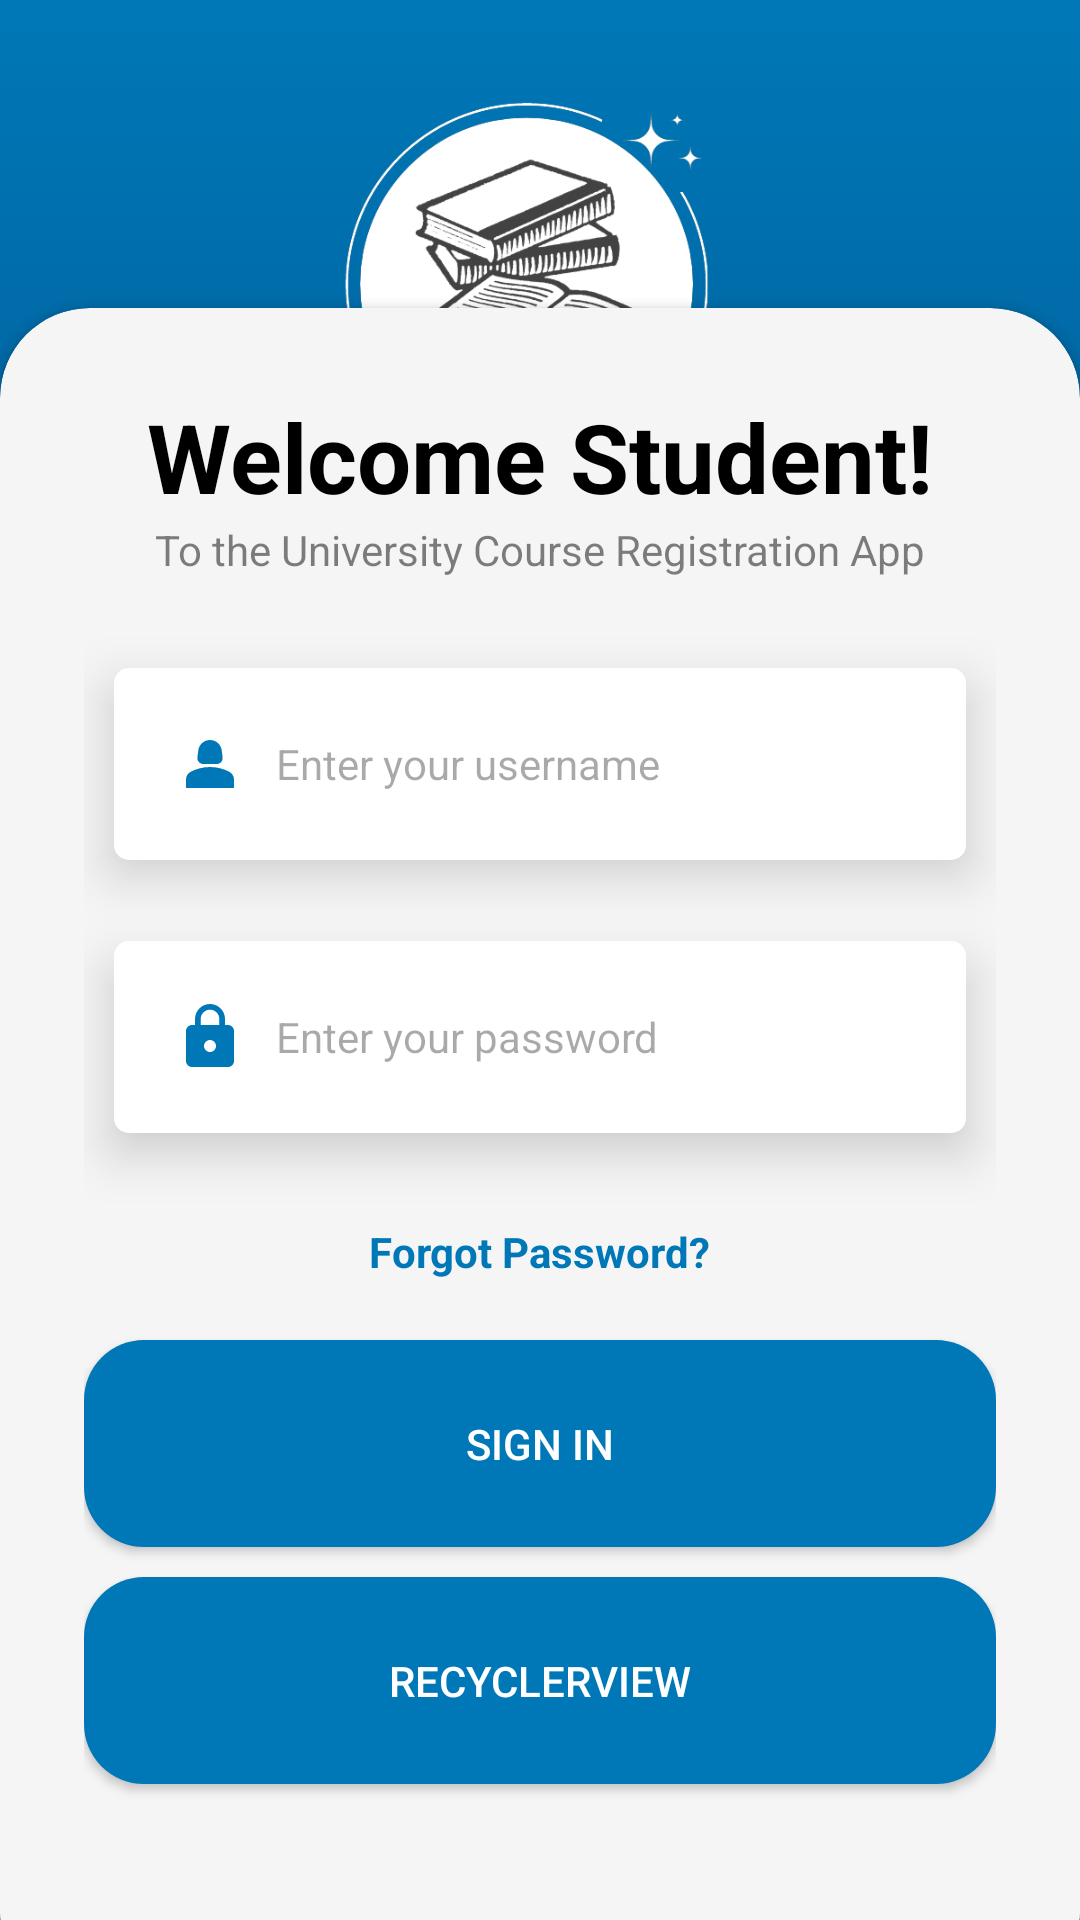

Here is an Android app screen rendered from its layout file. Give the layout XML and the strings, colors and styles it references.
<!-- AndroidManifest.xml: application theme Theme.MobileApps4675880 -->
<!-- res/layout/activity_main.xml -->
<?xml version="1.0" encoding="utf-8"?>
<androidx.constraintlayout.widget.ConstraintLayout xmlns:android="http://schemas.android.com/apk/res/android"
    xmlns:app="http://schemas.android.com/apk/res-auto"
    xmlns:tools="http://schemas.android.com/tools"
    android:layout_width="match_parent"
    android:layout_height="match_parent"
    tools:context=".MainActivity"
    android:background="@drawable/gradient_bg">

    
    <RelativeLayout
        android:layout_width="match_parent"
        android:layout_height="match_parent"
        android:layout_alignParentTop="true"
        app:layout_constraintTop_toTopOf="parent">
        <LinearLayout
            android:layout_width="match_parent"
            android:layout_height="wrap_content"
            android:orientation="vertical"
            android:padding="25dp"
            android:gravity="center">
            <ImageView
                android:layout_width="150dp"
                android:layout_height="150dp"
                android:src="@drawable/logo" />
        </LinearLayout>
    </RelativeLayout>


    
    <androidx.cardview.widget.CardView
        android:layout_width="match_parent"
        android:layout_height="wrap_content"
        android:layout_alignParentBottom="true"
        app:cardCornerRadius="30dp"
        android:layout_marginBottom="-28dp"
        app:layout_constraintBottom_toBottomOf="parent"
        app:layout_constraintStart_toStartOf="parent"
        app:layout_constraintEnd_toEndOf="parent"
        app:cardBackgroundColor="@color/light_grey"
        >

        <LinearLayout
            android:layout_width="match_parent"
            android:layout_height="wrap_content"
            android:orientation="vertical"
            android:padding="28dp"
            android:gravity="center">

            
            <TextView
                android:layout_width="wrap_content"
                android:layout_height="wrap_content"
                android:text="@string/login1"
                android:textSize="32sp"
                android:textColor="@color/black"
                android:textStyle="bold" />

            <TextView
                android:layout_width="wrap_content"
                android:layout_height="wrap_content"
                android:text="@string/login2"
                android:textColor="@color/black"
                android:alpha="0.5" />

            
            <View
                android:layout_width="wrap_content"
                android:layout_height="20dp" />
            
            <EditText
                android:layout_width="match_parent"
                android:layout_height="wrap_content"
                android:background="@drawable/shape_login"
                android:elevation="10dp"
                android:textColor="@color/black"
                android:id="@+id/usernameInput"
                android:textSize="14sp"
                android:hint="@string/enter_user"
                android:drawableStart="@drawable/person"
                android:drawablePadding="10dp"
                android:layout_margin="10dp"
                android:padding="20dp"/>
            <View
                android:layout_width="wrap_content"
                android:layout_height="7dp" />
            
            <EditText
                android:layout_width="match_parent"
                android:layout_height="wrap_content"
                android:background="@drawable/shape_login"
                android:elevation="10dp"
                android:textColor="@color/black"
                android:id="@+id/passwordInput"
                android:textSize="14sp"
                android:hint="@string/enter_pass"
                android:inputType="textPassword"
                android:drawableStart="@drawable/lock"
                android:drawablePadding="10dp"
                android:layout_margin="10dp"
                android:padding="20dp" />

            
            <TextView
                android:id="@+id/saveButton"
                android:layout_width="wrap_content"
                android:layout_height="wrap_content"
                android:text="@string/forgot"
                android:textColor="@color/blue_base"
                android:textStyle="bold"
                android:layout_margin="20dp"/>

            
            <androidx.appcompat.widget.AppCompatButton
                android:layout_width="match_parent"
                android:layout_height="wrap_content"
                android:id="@+id/btnSecondScreen"
                android:text="@string/sign"
                android:background="@drawable/shape_btn_sign"
                android:textColor="@color/white"
                android:padding="25dp">
            </androidx.appcompat.widget.AppCompatButton>

            <View
                android:layout_width="wrap_content"
                android:layout_height="10dp" />

            
            <androidx.appcompat.widget.AppCompatButton
                android:layout_width="match_parent"
                android:layout_height="wrap_content"
                android:id="@+id/btnCourseActivity"
                android:text="@string/recycle"
                android:background="@drawable/shape_btn_sign"
                android:textColor="@color/white"
                android:padding="25dp">
            </androidx.appcompat.widget.AppCompatButton>

            <View
                android:layout_width="wrap_content"
                android:layout_height="45dp" />

        </LinearLayout>

    </androidx.cardview.widget.CardView>


</androidx.constraintlayout.widget.ConstraintLayout>
<!-- resources referenced by this layout -->
<resources>
  <color name="black">#FF000000</color>
  <color name="blue_base">#0078B7</color>
  <color name="light_grey">#F5F5F5</color>
  <color name="white">#FFFFFFFF</color>
  <!-- drawable gradient_bg (drawable) -->
  <?xml version="1.0" encoding="utf-8"?>
  <selector xmlns:android="http://schemas.android.com/apk/res/android">
      <item>
          <shape>
              <gradient
                  android:angle="90"
                  android:startColor="#002D62"
                  android:endColor="@color/blue_base"
                  android:type="linear"/>
          </shape>
      </item>
  </selector>
  <!-- drawable lock (drawable) -->
  <vector android:height="24dp" android:tint="#0078B7"
      android:viewportHeight="24" android:viewportWidth="24"
      android:width="24dp" xmlns:android="http://schemas.android.com/apk/res/android">
      <path android:fillColor="@android:color/white" android:pathData="M18,8h-1L17,6c0,-2.76 -2.24,-5 -5,-5S7,3.24 7,6v2L6,8c-1.1,0 -2,0.9 -2,2v10c0,1.1 0.9,2 2,2h12c1.1,0 2,-0.9 2,-2L20,10c0,-1.1 -0.9,-2 -2,-2zM12,17c-1.1,0 -2,-0.9 -2,-2s0.9,-2 2,-2 2,0.9 2,2 -0.9,2 -2,2zM15.1,8L8.9,8L8.9,6c0,-1.71 1.39,-3.1 3.1,-3.1 1.71,0 3.1,1.39 3.1,3.1v2z"/>
  </vector>
  <!-- drawable logo: png bitmap (drawable, 86831 bytes) -->
  <!-- drawable person (drawable) -->
  <vector android:height="24dp" android:tint="#0078B7"
      android:viewportHeight="24" android:viewportWidth="24"
      android:width="24dp" xmlns:android="http://schemas.android.com/apk/res/android">
      <path android:fillColor="@android:color/white" android:pathData="M18.39,14.56C16.71,13.7 14.53,13 12,13c-2.53,0 -4.71,0.7 -6.39,1.56C4.61,15.07 4,16.1 4,17.22V20h16v-2.78C20,16.1 19.39,15.07 18.39,14.56z"/>
      <path android:fillColor="@android:color/white" android:pathData="M9.78,12h4.44c1.21,0 2.14,-1.06 1.98,-2.26l-0.32,-2.45C15.57,5.39 13.92,4 12,4S8.43,5.39 8.12,7.29L7.8,9.74C7.64,10.94 8.57,12 9.78,12z"/>
  </vector>
  <!-- drawable shape_btn_sign (drawable) -->
  <?xml version="1.0" encoding="utf-8"?>
  <shape xmlns:android="http://schemas.android.com/apk/res/android"
      android:shape="rectangle">
  
      <solid android:color="@color/blue_base"/>
      <corners android:radius="20dp"/>
      <size android:height="15dp"/>
      <size android:width="70dp"/>
  
  </shape>
  <!-- drawable shape_login (drawable) -->
  <?xml version="1.0" encoding="utf-8"?>
  <shape xmlns:android="http://schemas.android.com/apk/res/android"
      android:shape="rectangle">
  
      <solid android:color="@color/white"/>
      <corners android:radius="5dp"/>
      <size android:height="10dp"/>
      <size android:width="70dp"/>
  
  </shape>
  <string name="enter_pass">Enter your password</string>
  <string name="enter_user">Enter your username</string>
  <string name="forgot">Forgot Password?</string>
  <string name="login1">Welcome Student!</string>
  <string name="login2">To the University Course Registration App</string>
  <string name="recycle">RecyclerView</string>
  <string name="sign">Sign in</string>
  <style name="Theme.MobileApps4675880" parent="Base.Theme.MobileApps4675880" />
  <style name="Base.Theme.MobileApps4675880" parent="Theme.Material3.DayNight.NoActionBar">
          
          
      </style>
</resources>
